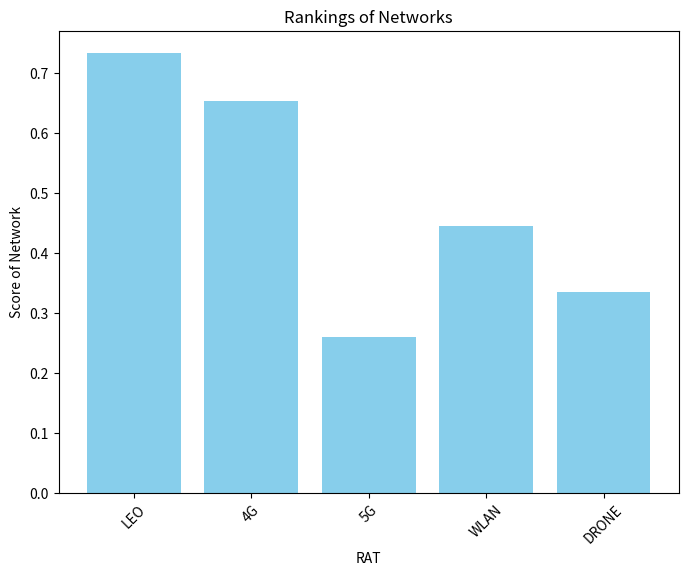
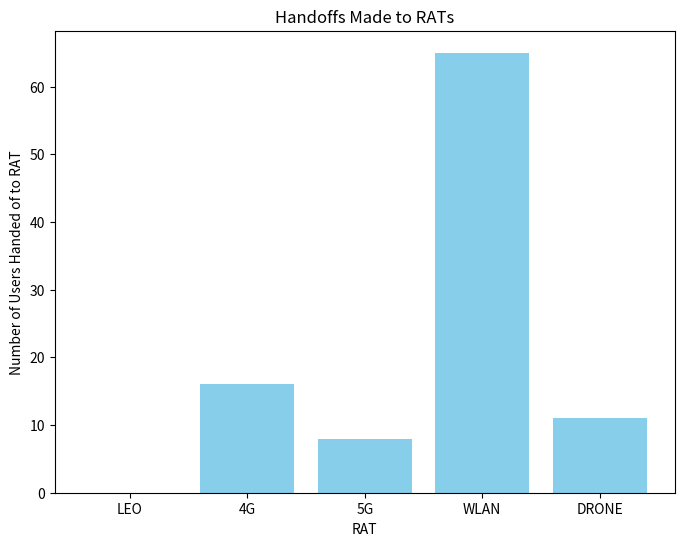
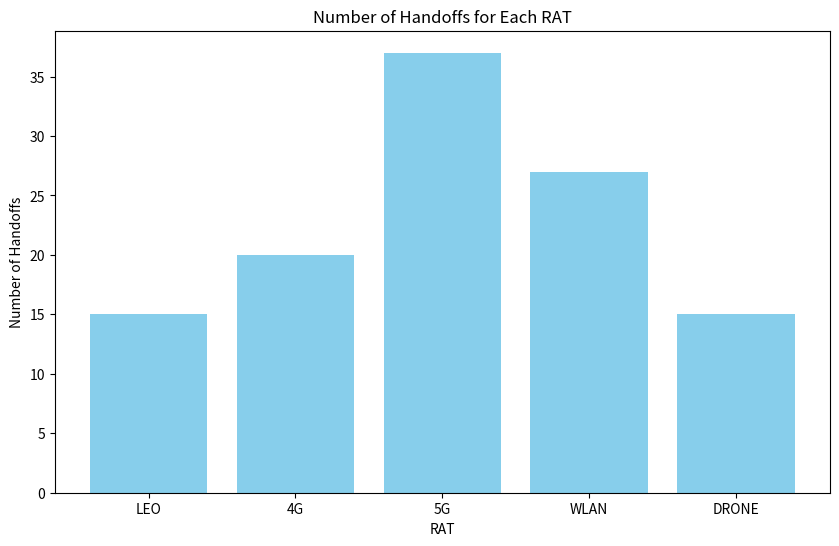

These figures' Python source, in order:
import numpy as np
import matplotlib.pyplot as plt

# A normalized decision matrix with row names
RATs = ['LEO', '4G', '5G', 'WLAN', 'DRONE']
normalize_decision_matrix = np.array([
    [0.183, 0.83, 0.81, 0.828, 0.654],
    [0.083, 0.415, 0.121, 0.414, 0.515],
    [0.833, 0.208, 0.189, 0.021, 0.209],
    [0.5, 0.138, 0.054, 0.062, 0.376],
    [0.125, 0.277, 0.54, 0.373, 0.348]
])

# Define the weights for each criterion
weights = np.array([1.0, 1.0, 1.0, 1.0, 9.0])  # Matching the number of columns in the decision matrix

# Define the impacts for each criterion (1 for benefit, 0 for cost)
impacts = np.array([1, 0, 0, 0, 1])

# Normalize the weights
weights /= np.sum(weights)

# Step 1: Calculate the weighted normalized decision matrix
weighted_matrix = np.zeros_like(normalize_decision_matrix)
for i in range(normalize_decision_matrix.shape[1]):
    weighted_matrix[:, i] = normalize_decision_matrix[:, i] * weights[i]

# Step 2: Determine the ideal and negative-ideal solutions
positive_ideal_solutions = []
negative_ideal_solutions = []

for i in range(0, len(impacts)):
    if impacts[i] == 1:
        positive_ideal = np.max(weighted_matrix[:, i])
        negative_ideal = np.min(weighted_matrix[:, i])
        
        positive_ideal_solutions.append(positive_ideal)
        negative_ideal_solutions.append(negative_ideal)
    elif impacts[i] == 0:
        positive_ideal = np.min(weighted_matrix[:, i])
        negative_ideal = np.max(weighted_matrix[:, i])

        positive_ideal_solutions.append(positive_ideal)
        negative_ideal_solutions.append(negative_ideal)
        
# Step 3: Calculate the separation measures
distance_to_best = np.linalg.norm(weighted_matrix -  positive_ideal_solutions, axis=1)
distance_to_worst = np.linalg.norm(weighted_matrix - negative_ideal_solutions, axis=1)

# Step 4: Calculate the relative closeness to the ideal solution
relative_closeness = distance_to_worst / (distance_to_best + distance_to_worst)

# Plotting the rankings in a bar graph
plt.figure(figsize=(8, 6))
plt.bar(RATs, relative_closeness, color='skyblue')
plt.xlabel('RAT')
plt.ylabel('Score of Network')
plt.title('Rankings of Networks')
plt.xticks(rotation=45)
plt.show()







import numpy as np
import matplotlib.pyplot as plt

# A normalized decision matrix with row names
RATs = ['LEO', '4G', '5G', 'WLAN', 'DRONE']
normalize_decision_matrix = np.array([
    [0.183, 0.83, 0.81, 0.828, 0.654],
    [0.083, 0.415, 0.121, 0.414, 0.515],
    [0.833, 0.208, 0.189, 0.021, 0.209],
    [0.5, 0.138, 0.054, 0.062, 0.376],
    [0.125, 0.277, 0.54, 0.373, 0.348]
])

# Generating random weights for 100 users
number_of_users = 100
random_weights = np.random.rand(number_of_users, len(RATs))
normalized_weights = random_weights / random_weights.sum(axis=1)[:, None]

# Impacts for each criterion (1 for benefit, 0 for cost)
impacts = np.array([1, 0, 0, 0, 1])

# Results storage for 100 users
results = []

# Perform TOPSIS analysis for each set of random weights
for i in range(number_of_users):
    weights = normalized_weights[i]

    # Calculate the weighted normalized decision matrix
    weighted_matrix = normalize_decision_matrix * weights

    # Determine the ideal and negative-ideal solutions
    positive_ideal_solutions = np.max(weighted_matrix, axis=0) if np.all(impacts == 1) else np.min(weighted_matrix, axis=0)
    negative_ideal_solutions = np.min(weighted_matrix, axis=0) if np.all(impacts == 1) else np.max(weighted_matrix, axis=0)

    # Calculate the separation measures
    distance_to_best = np.linalg.norm(weighted_matrix - positive_ideal_solutions, axis=1)
    distance_to_worst = np.linalg.norm(weighted_matrix - negative_ideal_solutions, axis=1)

    # Calculate the relative closeness to the ideal solution
    relative_closeness = distance_to_worst / (distance_to_best + distance_to_worst)

    results.append(relative_closeness)

# Find which user(s) gave the highest score for each RAT
highest_scores = np.argmax(results, axis=1)

# Count the number of users who gave the highest score for each RAT
counts = [np.count_nonzero(highest_scores == i) for i in range(len(RATs))]

# Plotting the count of users who gave the highest score for each RAT in a bar chart
plt.figure(figsize=(8, 6))
plt.bar(RATs, counts, color='skyblue')
plt.xlabel('RAT')
plt.ylabel('Number of Users Handed of to RAT')
plt.title('Handoffs Made to RATs')
plt.show()


import numpy as np
import matplotlib.pyplot as plt

# A normalized decision matrix with row names
RATs = ['LEO', '4G', '5G', 'WLAN', 'DRONE']
normalize_decision_matrix = np.array([
    [0.183, 0.83, 0.81, 0.828, 0.654],
    [0.083, 0.415, 0.121, 0.414, 0.515],
    [0.833, 0.208, 0.189, 0.021, 0.209],
    [0.5, 0.138, 0.054, 0.062, 0.376],
    [0.125, 0.277, 0.54, 0.373, 0.348]
])

# Generating random weights for 100 users
number_of_users = 100
random_weights = np.random.rand(number_of_users, len(RATs))
normalized_weights = random_weights / random_weights.sum(axis=1)[:, None]

# Results storage for 100 users
results = []
handoff_counts = {rat: 0 for rat in RATs}

# Perform TOPSIS analysis for each set of random weights
for i in range(number_of_users):
    if i > 0:
        prev_results = results[-1]
    else:
        prev_results = np.zeros(len(RATs))

    weights = normalized_weights[i]

    # Calculate the weighted normalized decision matrix
    weighted_matrix = normalize_decision_matrix * weights

    # Calculate the scores for the current user
    scores = np.linalg.norm(weighted_matrix, axis=1)

    results.append(scores)

    for j, alternative in enumerate(RATs):
        if scores[j]/ prev_results[j]>1.3:
            handoff_counts[alternative] += 1

# Plotting the number of handoffs for each alternative
plt.figure(figsize=(10, 6))
plt.bar(handoff_counts.keys(), handoff_counts.values(), color='skyblue')
plt.xlabel('RAT')
plt.ylabel('Number of Handoffs')
plt.title('Number of Handoffs for Each RAT')
plt.show()

